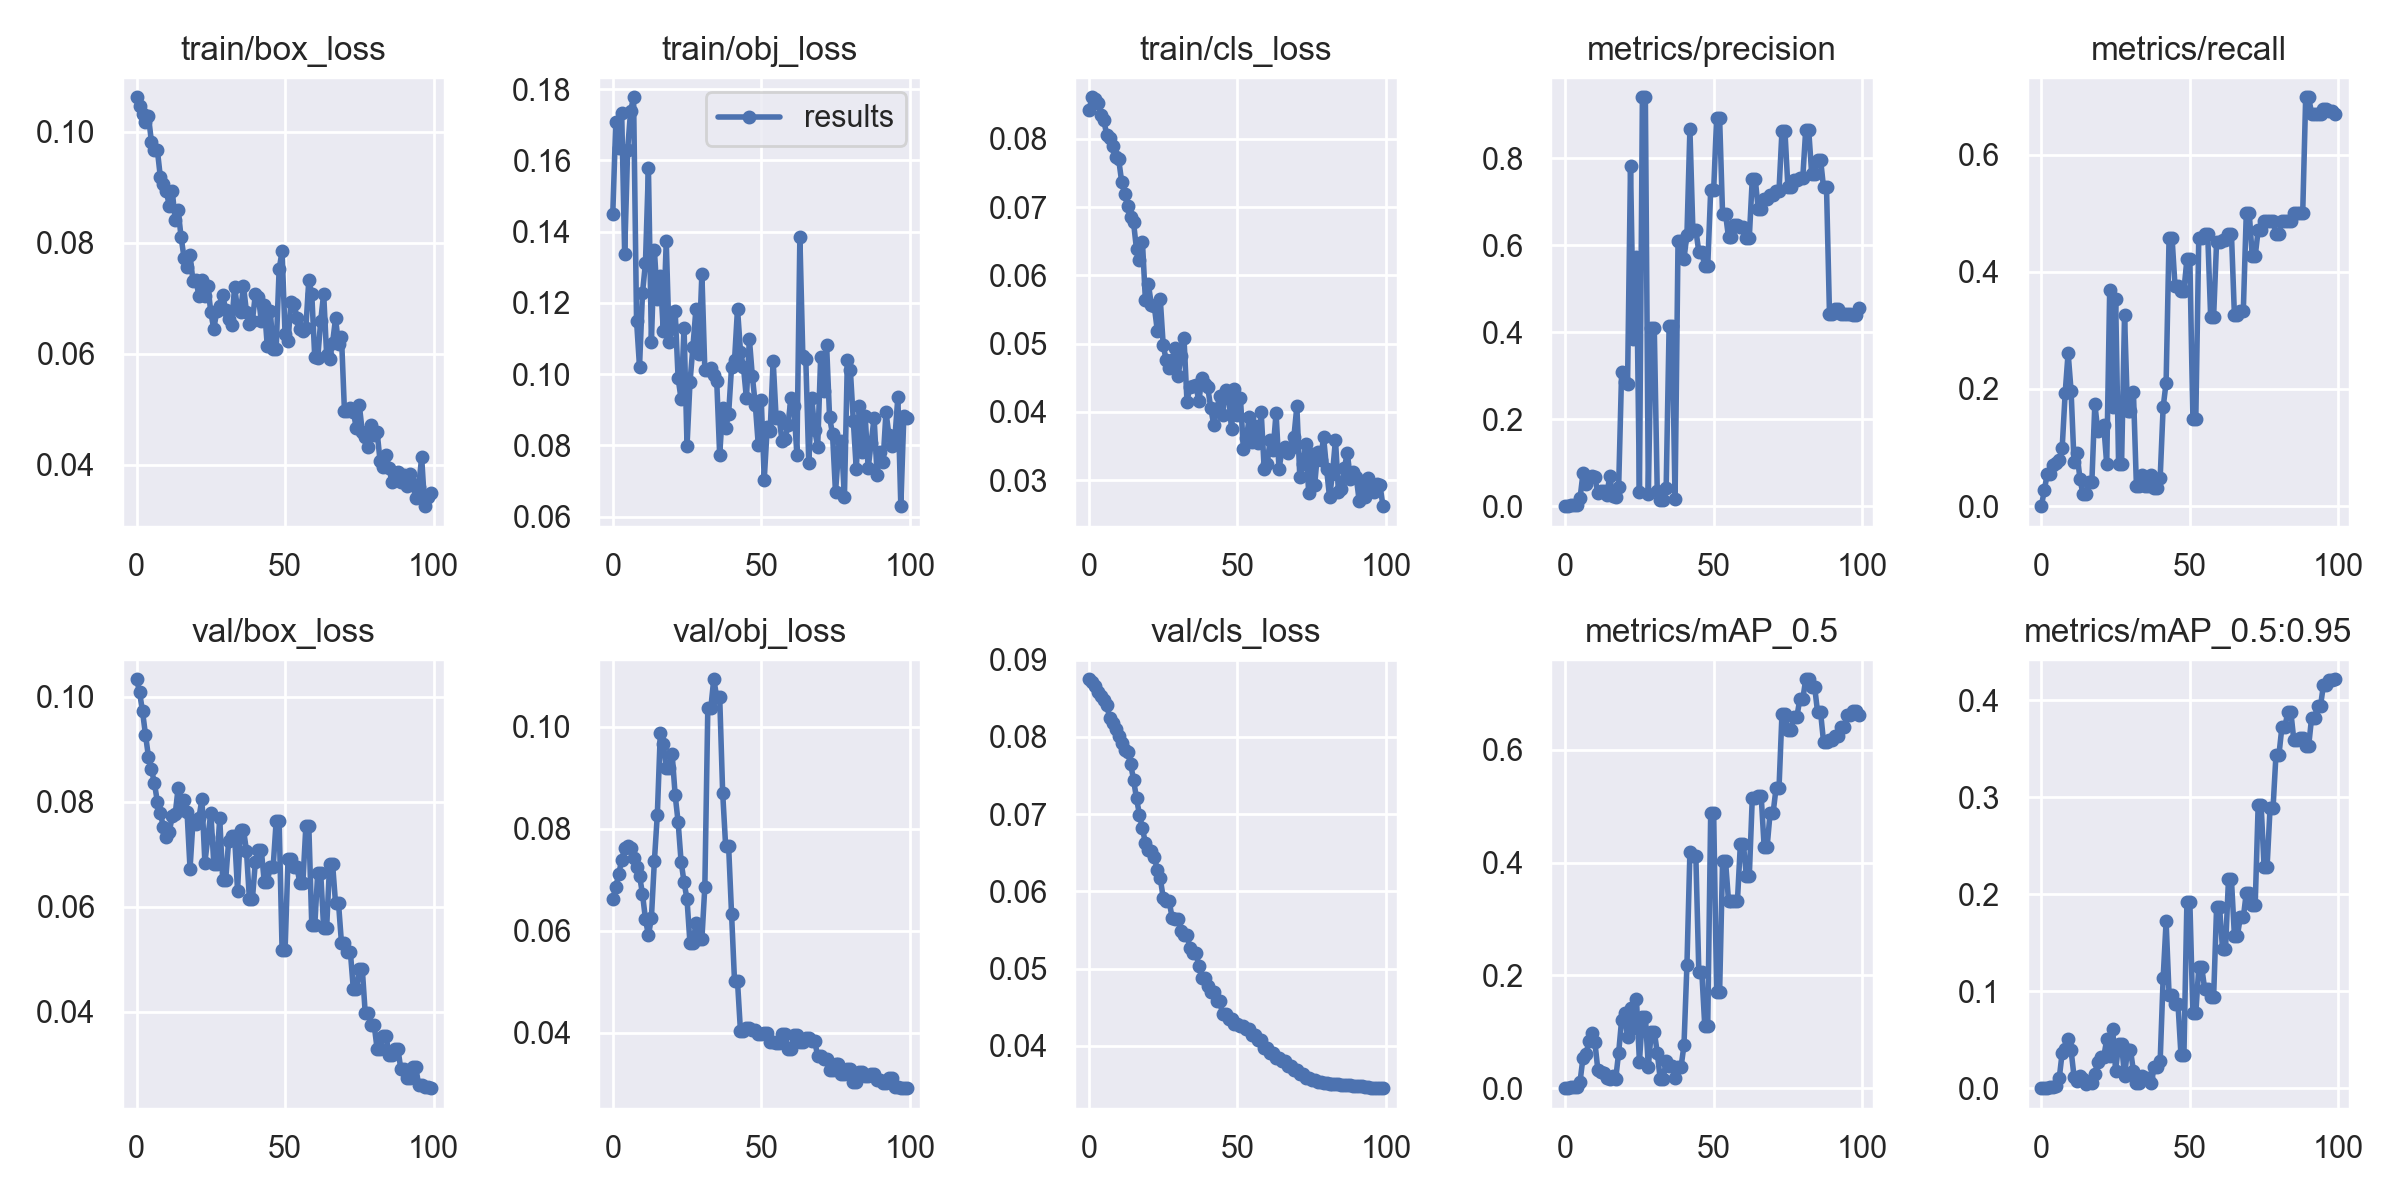

The data file committed next to this chart (first rows):
epoch, train/box_loss, train/obj_loss, train/cls_loss, metrics/precision, metrics/recall, metrics/mAP_0.5, metrics/mAP_0.5:0.95, val/box_loss, val/obj_loss, val/cls_loss, x/lr0, x/lr1, x/lr2, metrics/dog_mAP, metrics/person_mAP, metrics/cat_mAP, metrics/tv_mAP, metrics/car_mAP, metrics/meatballs_mAP, metrics/marinara sauce_mAP, metrics/tomato soup_mAP, metrics/chicken noodle soup_mAP, metrics/french onion soup_mAP
0, 0.1063, 0.145, 0.08415, 0, 0, 0, 0, 0.1033, 0.06625, 0.08746, 0.0991, 0.0001, 0.0001, 0, 0, 0, 0, 0, 0, 0, 0, 0, 0
1, 0.1046, 0.1707, 0.08609, 0.001111, 0.02778, 0.001136, 0.0001135, 0.1009, 0.06851, 0.08712, 0.0973, 0.000297, 0.000297, 0.0001135, 0.0001135, 0.0001135, 0.0001135, 0.0001135, 0.0001135, 0.0001135, 0.0001135, 0.0001135, 0.0001135
2, 0.1033, 0.1634, 0.08587, 0.002398, 0.05556, 0.001781, 0.0004286, 0.09721, 0.07113, 0.08655, 0.09549, 0.0004901, 0.0004901, 0.0004286, 0.0004286, 0.0004286, 0.0004286, 0.0004286, 0.0004286, 0.0004286, 0.0004286, 0.0004286, 0.0004286
3, 0.1018, 0.1732, 0.0852, 0.002451, 0.05556, 0.001837, 0.0007099, 0.09275, 0.07389, 0.0858, 0.09368, 0.0006792, 0.0006792, 0.0007099, 0.0007099, 0.0007099, 0.0007099, 0.0007099, 0.0007099, 0.0007099, 0.0007099, 0.0007099, 0.0007099
4, 0.1028, 0.1336, 0.08345, 0.002597, 0.06944, 0.002002, 0.0007529, 0.08854, 0.07627, 0.0853, 0.09186, 0.0008644, 0.0008644, 0.0007529, 0.0007529, 0.0007529, 0.0007529, 0.0007529, 0.0007529, 0.0007529, 0.0007529, 0.0007529, 0.0007529
5, 0.09821, 0.163, 0.08268, 0.01804, 0.07285, 0.01157, 0.002021, 0.08622, 0.0766, 0.08483, 0.09005, 0.001045, 0.001045, 0.002021, 0.002021, 0.002021, 0.002021, 0.002021, 0.002021, 0.002021, 0.002021, 0.002021, 0.002021
6, 0.09682, 0.1739, 0.08054, 0.07556, 0.07937, 0.05413, 0.009976, 0.08354, 0.07618, 0.0841, 0.08822, 0.001223, 0.001223, 0.009976, 0.009976, 0.009976, 0.009976, 0.009976, 0.009976, 0.009976, 0.009976, 0.009976, 0.009976
7, 0.09669, 0.1777, 0.08013, 0.05035, 0.09939, 0.06028, 0.03656, 0.07997, 0.07422, 0.0824, 0.0864, 0.001396, 0.001396, 0.03656, 0.03656, 0.03656, 0.03656, 0.03656, 0.03656, 0.03656, 0.03656, 0.03656, 0.03656
8, 0.09188, 0.115, 0.079, 0.06735, 0.1924, 0.08317, 0.04041, 0.07785, 0.07255, 0.08174, 0.08457, 0.001565, 0.001565, 0.04041, 0.04041, 0.04041, 0.04041, 0.04041, 0.04041, 0.04041, 0.04041, 0.04041, 0.04041
9, 0.09056, 0.1021, 0.0773, 0.07036, 0.2616, 0.09745, 0.05094, 0.07523, 0.0708, 0.08102, 0.08273, 0.001731, 0.001731, 0.05094, 0.05094, 0.05094, 0.05094, 0.05094, 0.05094, 0.05094, 0.05094, 0.05094, 0.05094
10, 0.08942, 0.1227, 0.07698, 0.06603, 0.1967, 0.08175, 0.03902, 0.07326, 0.06724, 0.0801, 0.08089, 0.001892, 0.001892, 0.03902, 0.03902, 0.03902, 0.03902, 0.03902, 0.03902, 0.03902, 0.03902, 0.03902, 0.03902
11, 0.08665, 0.1312, 0.07374, 0.02921, 0.07488, 0.03234, 0.01183, 0.07428, 0.06228, 0.0792, 0.07905, 0.00205, 0.00205, 0.01183, 0.01183, 0.01183, 0.01183, 0.01183, 0.01183, 0.01183, 0.01183, 0.01183, 0.01183
12, 0.08943, 0.1578, 0.07197, 0.03595, 0.08999, 0.02781, 0.007607, 0.07718, 0.05911, 0.07834, 0.0772, 0.002203, 0.002203, 0.007607, 0.007607, 0.007607, 0.007607, 0.007607, 0.007607, 0.007607, 0.007607, 0.007607, 0.007607
13, 0.08403, 0.109, 0.07012, 0.03419, 0.04616, 0.02776, 0.01304, 0.07762, 0.0625, 0.07805, 0.07535, 0.002352, 0.002352, 0.01304, 0.01304, 0.01304, 0.01304, 0.01304, 0.01304, 0.01304, 0.01304, 0.01304, 0.01304
14, 0.08584, 0.135, 0.06857, 0.02546, 0.02069, 0.01866, 0.009585, 0.08267, 0.07361, 0.07654, 0.0735, 0.002498, 0.002498, 0.009585, 0.009585, 0.009585, 0.009585, 0.009585, 0.009585, 0.009585, 0.009585, 0.009585, 0.009585
15, 0.08098, 0.1211, 0.06778, 0.06865, 0.02069, 0.01601, 0.004661, 0.07845, 0.08279, 0.07448, 0.07164, 0.00264, 0.00264, 0.004661, 0.004661, 0.004661, 0.004661, 0.004661, 0.004661, 0.004661, 0.004661, 0.004661, 0.004661
16, 0.07725, 0.1274, 0.0638, 0.02292, 0.04152, 0.02174, 0.006108, 0.08026, 0.09874, 0.07204, 0.06978, 0.002777, 0.002777, 0.006108, 0.006108, 0.006108, 0.006108, 0.006108, 0.006108, 0.006108, 0.006108, 0.006108, 0.006108
17, 0.07564, 0.1122, 0.06223, 0.02033, 0.04152, 0.01611, 0.005477, 0.07796, 0.09658, 0.06992, 0.06791, 0.002911, 0.002911, 0.005477, 0.005477, 0.005477, 0.005477, 0.005477, 0.005477, 0.005477, 0.005477, 0.005477, 0.005477
18, 0.07781, 0.1373, 0.06491, 0.04311, 0.1744, 0.0627, 0.01492, 0.06725, 0.09191, 0.06817, 0.06604, 0.003041, 0.003041, 0.01492, 0.01492, 0.01492, 0.01492, 0.01492, 0.01492, 0.01492, 0.01492, 0.01492, 0.01492
19, 0.07303, 0.109, 0.05634, 0.3082, 0.1283, 0.121, 0.02739, 0.07633, 0.09198, 0.06625, 0.06417, 0.003166, 0.003166, 0.02739, 0.02739, 0.02739, 0.02739, 0.02739, 0.02739, 0.02739, 0.02739, 0.02739, 0.02739
20, 0.0733, 0.1131, 0.0587, 0.2863, 0.1351, 0.1336, 0.03182, 0.07576, 0.09461, 0.06531, 0.06229, 0.003288, 0.003288, 0.03182, 0.03182, 0.03182, 0.03182, 0.03182, 0.03182, 0.03182, 0.03182, 0.03182, 0.03182
21, 0.07038, 0.1177, 0.0557, 0.2806, 0.1383, 0.0903, 0.03209, 0.07692, 0.08663, 0.06523, 0.06041, 0.003406, 0.003406, 0.03209, 0.03209, 0.03209, 0.03209, 0.03209, 0.03209, 0.03209, 0.03209, 0.03209, 0.03209
22, 0.07325, 0.09885, 0.05546, 0.7827, 0.07143, 0.1422, 0.05035, 0.08051, 0.08133, 0.06442, 0.05852, 0.00352, 0.00352, 0.05035, 0.05035, 0.05035, 0.05035, 0.05035, 0.05035, 0.05035, 0.05035, 0.05035, 0.05035
23, 0.07034, 0.09297, 0.05192, 0.3843, 0.3689, 0.1076, 0.03328, 0.06839, 0.07358, 0.06282, 0.05663, 0.00363, 0.00363, 0.03328, 0.03328, 0.03328, 0.03328, 0.03328, 0.03328, 0.03328, 0.03328, 0.03328, 0.03328
24, 0.07225, 0.113, 0.05655, 0.5727, 0.1686, 0.158, 0.06144, 0.07321, 0.06954, 0.06171, 0.05474, 0.003736, 0.003736, 0.06144, 0.06144, 0.06144, 0.06144, 0.06144, 0.06144, 0.06144, 0.06144, 0.06144, 0.06144
25, 0.06745, 0.07984, 0.04975, 0.03158, 0.3538, 0.04706, 0.01822, 0.07789, 0.06614, 0.05916, 0.05284, 0.003838, 0.003838, 0.01822, 0.01822, 0.01822, 0.01822, 0.01822, 0.01822, 0.01822, 0.01822, 0.01822, 0.01822
26, 0.06445, 0.09774, 0.04759, 0.9397, 0.07143, 0.1267, 0.04543, 0.0682, 0.05751, 0.05874, 0.05094, 0.003936, 0.003936, 0.04543, 0.04543, 0.04543, 0.04543, 0.04543, 0.04543, 0.04543, 0.04543, 0.04543, 0.04543
27, 0.06769, 0.1077, 0.0465, 0.9397, 0.07143, 0.1267, 0.04543, 0.0682, 0.05751, 0.05874, 0.04903, 0.00403, 0.00403, 0.04543, 0.04543, 0.04543, 0.04543, 0.04543, 0.04543, 0.04543, 0.04543, 0.04543, 0.04543
28, 0.0686, 0.1183, 0.04757, 0.02884, 0.3261, 0.03839, 0.01252, 0.07681, 0.0615, 0.05658, 0.04712, 0.00412, 0.00412, 0.01252, 0.01252, 0.01252, 0.01252, 0.01252, 0.01252, 0.01252, 0.01252, 0.01252, 0.01252
29, 0.07057, 0.1056, 0.04943, 0.4096, 0.1628, 0.1005, 0.03964, 0.06512, 0.05833, 0.05638, 0.04521, 0.004206, 0.004206, 0.03964, 0.03964, 0.03964, 0.03964, 0.03964, 0.03964, 0.03964, 0.03964, 0.03964, 0.03964
30, 0.06788, 0.1281, 0.04522, 0.4096, 0.1628, 0.1005, 0.03964, 0.06512, 0.05833, 0.05638, 0.04329, 0.004288, 0.004288, 0.03964, 0.03964, 0.03964, 0.03964, 0.03964, 0.03964, 0.03964, 0.03964, 0.03964, 0.03964
31, 0.06628, 0.1012, 0.04823, 0.03379, 0.1942, 0.06316, 0.01732, 0.07249, 0.06866, 0.05484, 0.04137, 0.004366, 0.004366, 0.01732, 0.01732, 0.01732, 0.01732, 0.01732, 0.01732, 0.01732, 0.01732, 0.01732, 0.01732
32, 0.06513, 0.1011, 0.05076, 0.01468, 0.03458, 0.01655, 0.005156, 0.07349, 0.1036, 0.05434, 0.03944, 0.004441, 0.004441, 0.005156, 0.005156, 0.005156, 0.005156, 0.005156, 0.005156, 0.005156, 0.005156, 0.005156, 0.005156
33, 0.07202, 0.1018, 0.04152, 0.01468, 0.03458, 0.01655, 0.005156, 0.07349, 0.1036, 0.05434, 0.03751, 0.004511, 0.004511, 0.005156, 0.005156, 0.005156, 0.005156, 0.005156, 0.005156, 0.005156, 0.005156, 0.005156, 0.005156
34, 0.06804, 0.09965, 0.04372, 0.04062, 0.0531, 0.04853, 0.01251, 0.06306, 0.1093, 0.05272, 0.03558, 0.004577, 0.004577, 0.01251, 0.01251, 0.01251, 0.01251, 0.01251, 0.01251, 0.01251, 0.01251, 0.01251, 0.01251
35, 0.06759, 0.09811, 0.04387, 0.4139, 0.03458, 0.0398, 0.01095, 0.07466, 0.1059, 0.05206, 0.03364, 0.00464, 0.00464, 0.01095, 0.01095, 0.01095, 0.01095, 0.01095, 0.01095, 0.01095, 0.01095, 0.01095, 0.01095
36, 0.07223, 0.07718, 0.04389, 0.4139, 0.03458, 0.0398, 0.01095, 0.07466, 0.1059, 0.05206, 0.0317, 0.004698, 0.004698, 0.01095, 0.01095, 0.01095, 0.01095, 0.01095, 0.01095, 0.01095, 0.01095, 0.01095, 0.01095
37, 0.06751, 0.09052, 0.04156, 0.01628, 0.0531, 0.018, 0.005105, 0.07066, 0.08711, 0.05037, 0.02975, 0.004753, 0.004753, 0.005105, 0.005105, 0.005105, 0.005105, 0.005105, 0.005105, 0.005105, 0.005105, 0.005105, 0.005105
38, 0.06536, 0.08479, 0.04493, 0.6092, 0.03037, 0.03674, 0.02197, 0.06139, 0.07665, 0.04884, 0.0278, 0.004803, 0.004803, 0.02197, 0.02197, 0.02197, 0.02197, 0.02197, 0.02197, 0.02197, 0.02197, 0.02197, 0.02197
39, 0.06593, 0.08872, 0.04415, 0.6092, 0.03037, 0.03674, 0.02197, 0.06139, 0.07665, 0.04884, 0.02585, 0.00485, 0.00485, 0.02197, 0.02197, 0.02197, 0.02197, 0.02197, 0.02197, 0.02197, 0.02197, 0.02197, 0.02197
40, 0.07074, 0.1021, 0.04358, 0.5688, 0.04833, 0.07615, 0.02815, 0.06858, 0.06329, 0.04779, 0.02389, 0.004892, 0.004892, 0.02815, 0.02815, 0.02815, 0.02815, 0.02815, 0.02815, 0.02815, 0.02815, 0.02815, 0.02815
41, 0.07032, 0.1038, 0.04059, 0.6235, 0.1686, 0.2187, 0.1134, 0.0708, 0.05006, 0.04695, 0.02193, 0.004931, 0.004931, 0.1134, 0.1134, 0.1134, 0.1134, 0.1134, 0.1134, 0.1134, 0.1134, 0.1134, 0.1134
42, 0.06589, 0.1184, 0.03812, 0.8661, 0.2109, 0.4188, 0.1721, 0.0708, 0.05006, 0.04695, 0.01997, 0.004966, 0.004966, 0.1721, 0.1721, 0.1721, 0.1721, 0.1721, 0.1721, 0.1721, 0.1721, 0.1721, 0.1721
43, 0.06871, 0.1063, 0.04037, 0.6344, 0.4583, 0.4117, 0.09651, 0.06464, 0.04029, 0.04578, 0.018, 0.004996, 0.004996, 0.09651, 0.09651, 0.09651, 0.09651, 0.09651, 0.09651, 0.09651, 0.09651, 0.09651, 0.09651
44, 0.06143, 0.102, 0.04226, 0.6344, 0.4583, 0.4117, 0.09651, 0.06464, 0.04029, 0.04578, 0.01602, 0.005023, 0.005023, 0.09651, 0.09651, 0.09651, 0.09651, 0.09651, 0.09651, 0.09651, 0.09651, 0.09651, 0.09651
45, 0.06778, 0.09316, 0.03961, 0.5846, 0.3755, 0.2068, 0.08698, 0.06764, 0.04098, 0.04412, 0.01405, 0.005046, 0.005046, 0.08698, 0.08698, 0.08698, 0.08698, 0.08698, 0.08698, 0.08698, 0.08698, 0.08698, 0.08698
46, 0.06089, 0.1098, 0.04319, 0.5846, 0.3755, 0.2068, 0.08698, 0.06764, 0.04098, 0.04412, 0.01206, 0.005065, 0.005065, 0.08698, 0.08698, 0.08698, 0.08698, 0.08698, 0.08698, 0.08698, 0.08698, 0.08698, 0.08698
47, 0.0609, 0.09934, 0.04256, 0.5511, 0.3681, 0.1109, 0.03445, 0.07628, 0.04053, 0.04344, 0.01008, 0.00508, 0.00508, 0.03445, 0.03445, 0.03445, 0.03445, 0.03445, 0.03445, 0.03445, 0.03445, 0.03445, 0.03445
48, 0.07521, 0.09139, 0.03747, 0.5511, 0.3681, 0.1109, 0.03445, 0.07628, 0.04053, 0.04344, 0.008091, 0.005091, 0.005091, 0.03445, 0.03445, 0.03445, 0.03445, 0.03445, 0.03445, 0.03445, 0.03445, 0.03445, 0.03445
49, 0.07851, 0.07998, 0.04332, 0.7262, 0.4212, 0.4885, 0.1922, 0.05167, 0.0397, 0.04285, 0.006097, 0.005097, 0.005097, 0.1922, 0.1922, 0.1922, 0.1922, 0.1922, 0.1922, 0.1922, 0.1922, 0.1922, 0.1922
50, 0.06352, 0.09277, 0.03959, 0.7262, 0.4212, 0.4885, 0.1922, 0.05167, 0.0397, 0.04285, 0.00505, 0.00505, 0.00505, 0.1922, 0.1922, 0.1922, 0.1922, 0.1922, 0.1922, 0.1922, 0.1922, 0.1922, 0.1922
51, 0.06232, 0.07038, 0.04201, 0.8924, 0.1493, 0.1699, 0.07743, 0.06912, 0.03991, 0.04255, 0.00505, 0.00505, 0.00505, 0.07743, 0.07743, 0.07743, 0.07743, 0.07743, 0.07743, 0.07743, 0.07743, 0.07743, 0.07743
52, 0.0694, 0.08504, 0.03457, 0.8924, 0.1493, 0.1699, 0.07743, 0.06912, 0.03991, 0.04255, 0.004951, 0.004951, 0.004951, 0.07743, 0.07743, 0.07743, 0.07743, 0.07743, 0.07743, 0.07743, 0.07743, 0.07743, 0.07743
53, 0.06904, 0.0841, 0.0362, 0.6712, 0.4583, 0.4028, 0.1246, 0.06746, 0.0381, 0.04222, 0.004852, 0.004852, 0.004852, 0.1246, 0.1246, 0.1246, 0.1246, 0.1246, 0.1246, 0.1246, 0.1246, 0.1246, 0.1246
54, 0.06647, 0.1038, 0.03924, 0.6712, 0.4583, 0.4028, 0.1246, 0.06746, 0.0381, 0.04222, 0.004753, 0.004753, 0.004753, 0.1246, 0.1246, 0.1246, 0.1246, 0.1246, 0.1246, 0.1246, 0.1246, 0.1246, 0.1246
55, 0.06453, 0.0877, 0.03564, 0.6179, 0.4653, 0.3324, 0.1022, 0.06452, 0.03796, 0.04141, 0.004654, 0.004654, 0.004654, 0.1022, 0.1022, 0.1022, 0.1022, 0.1022, 0.1022, 0.1022, 0.1022, 0.1022, 0.1022
56, 0.06412, 0.08797, 0.03788, 0.6179, 0.4653, 0.3324, 0.1022, 0.06452, 0.03796, 0.04141, 0.004555, 0.004555, 0.004555, 0.1022, 0.1022, 0.1022, 0.1022, 0.1022, 0.1022, 0.1022, 0.1022, 0.1022, 0.1022
57, 0.06457, 0.0811, 0.03539, 0.6458, 0.3231, 0.3313, 0.09368, 0.07532, 0.03981, 0.04083, 0.004456, 0.004456, 0.004456, 0.09368, 0.09368, 0.09368, 0.09368, 0.09368, 0.09368, 0.09368, 0.09368, 0.09368, 0.09368
58, 0.07334, 0.08168, 0.03992, 0.6458, 0.3231, 0.3313, 0.09368, 0.07532, 0.03981, 0.04083, 0.004357, 0.004357, 0.004357, 0.09368, 0.09368, 0.09368, 0.09368, 0.09368, 0.09368, 0.09368, 0.09368, 0.09368, 0.09368
59, 0.0707, 0.08571, 0.03163, 0.6426, 0.4514, 0.4339, 0.1867, 0.05641, 0.03678, 0.03968, 0.004258, 0.004258, 0.004258, 0.1867, 0.1867, 0.1867, 0.1867, 0.1867, 0.1867, 0.1867, 0.1867, 0.1867, 0.1867
... 40 more rows
